The GitHub repository Angejules123/MULTIMODAL contains a labelled image folder "Pretraite" with 4 categories: mild demented, moderate demented, non demented, very mild demented. Examples follow, each with its label.

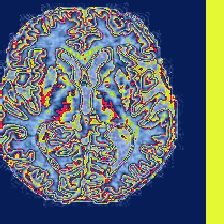
Label: mild demented

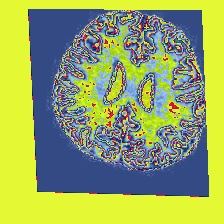
Label: non demented

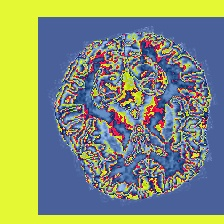
Label: very mild demented

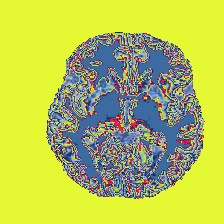
Label: non demented

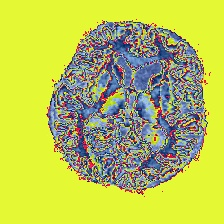
Label: mild demented

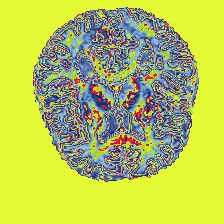
Label: very mild demented
